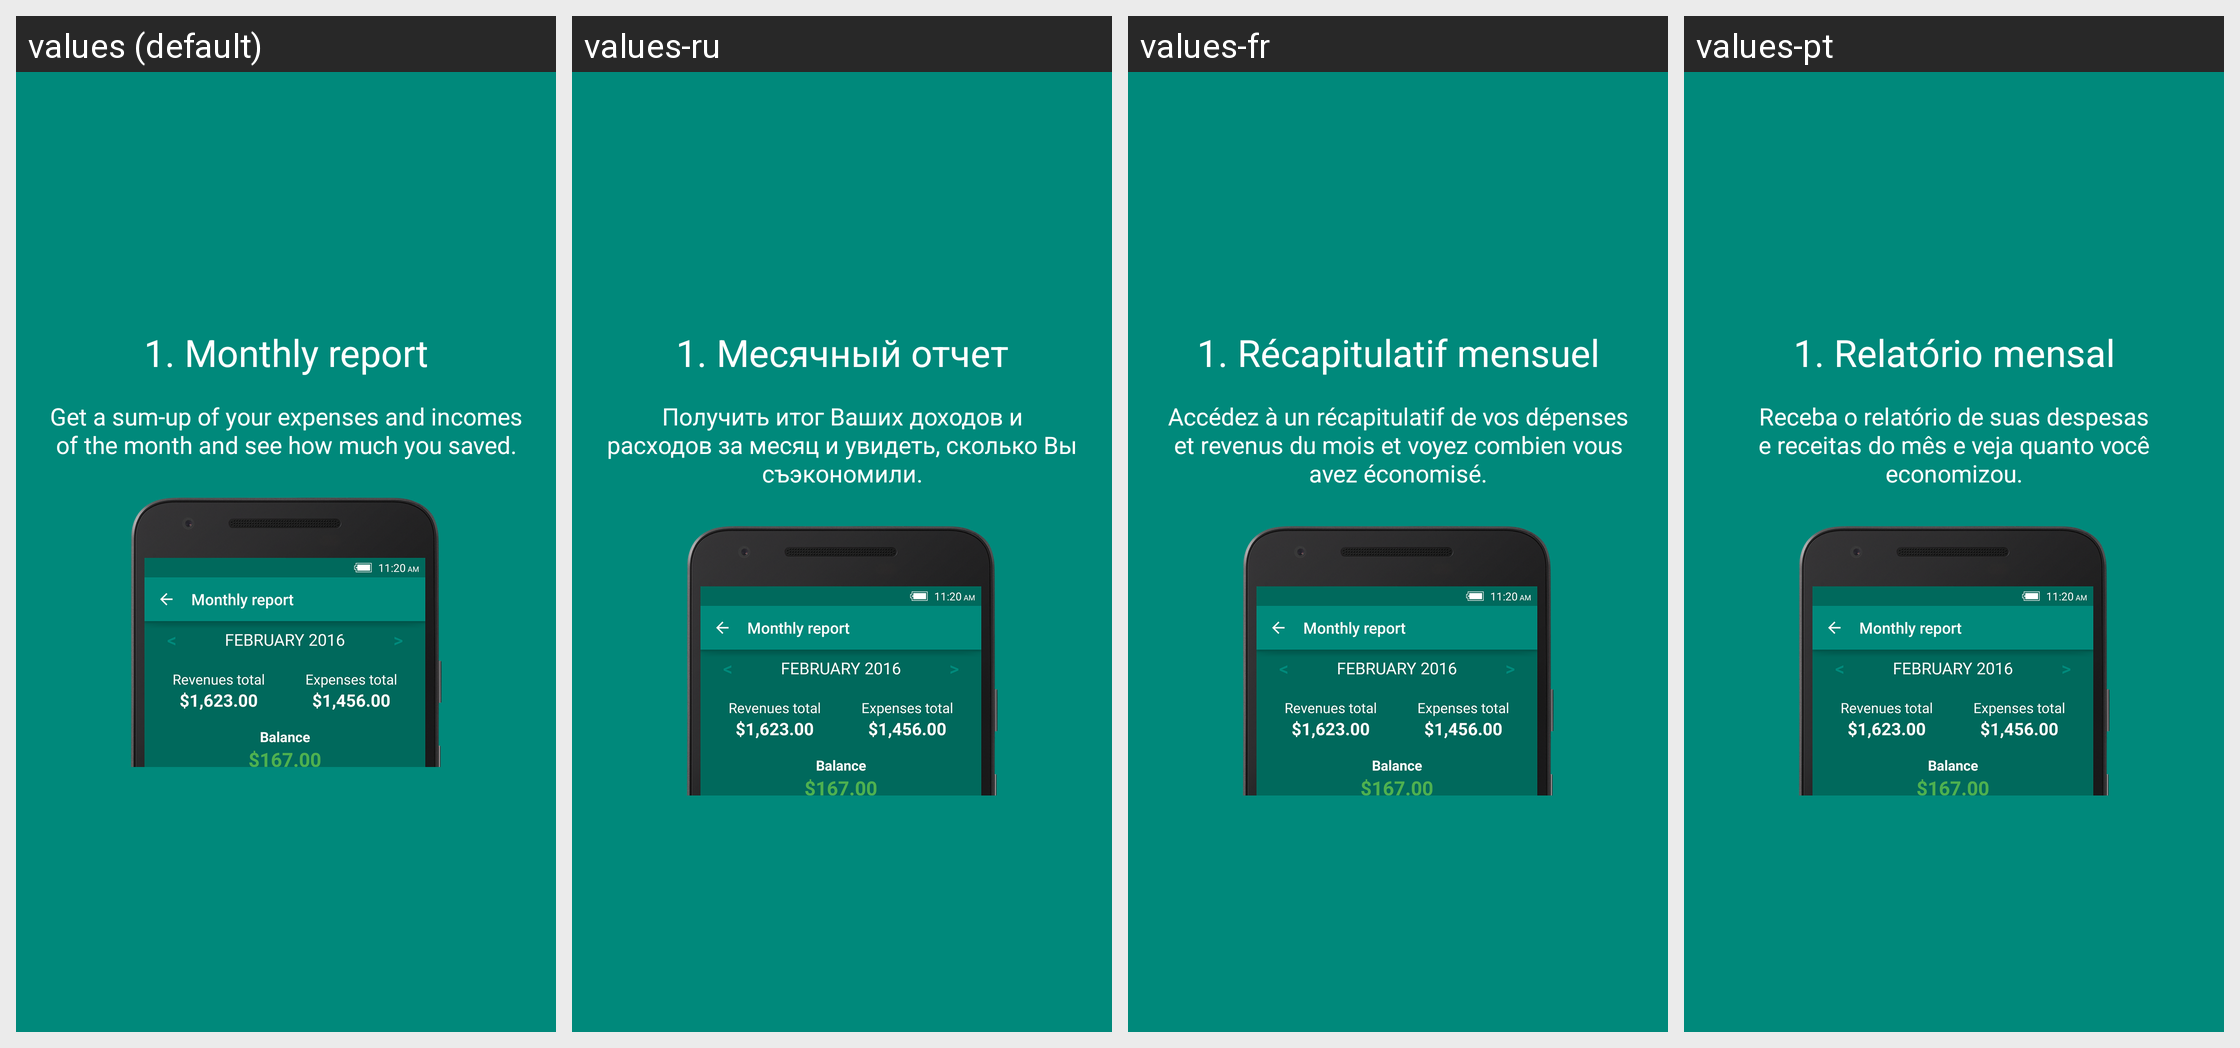

Locale-by-locale string values for the Android screen shown in this grid:
Android screen res/layout/fragment_premium1.xml rendered under 4 locales, left to right: values (default), values-ru, values-fr, values-pt. Device: Nexus 5 (rendered at 1080×1920; each locale shown at half size, 540×960, under a caption strip naming it); theme LoadingTheme.
Other locales in the repository, not shown: values-de, values-es, values-it.
Strings drawn on this screen, with the default value and each locale's value (text and hints the layout hard-codes, and strings that could not be matched under every locale, appear in the picture but are not listed):

premium_popup_not_premium_feature2_title
  values: 1. Monthly report
  values-ru: 1. Месячный отчет
  values-fr: 1. Récapitulatif mensuel
  values-pt: 1. Relatório mensal

premium_popup_not_premium_feature2_message
  values: Get a sum-up of your expenses and incomes of the month and see how much you saved.
  values-ru: Получить итог Ваших доходов и расходов за месяц и увидеть, сколько Вы съэкономили.
  values-fr: Accédez à un récapitulatif de vos dépenses et revenus du mois et voyez combien vous avez économisé.
  values-pt: Receba o relatório de suas despesas e receitas do mês e veja quanto você economizou.
